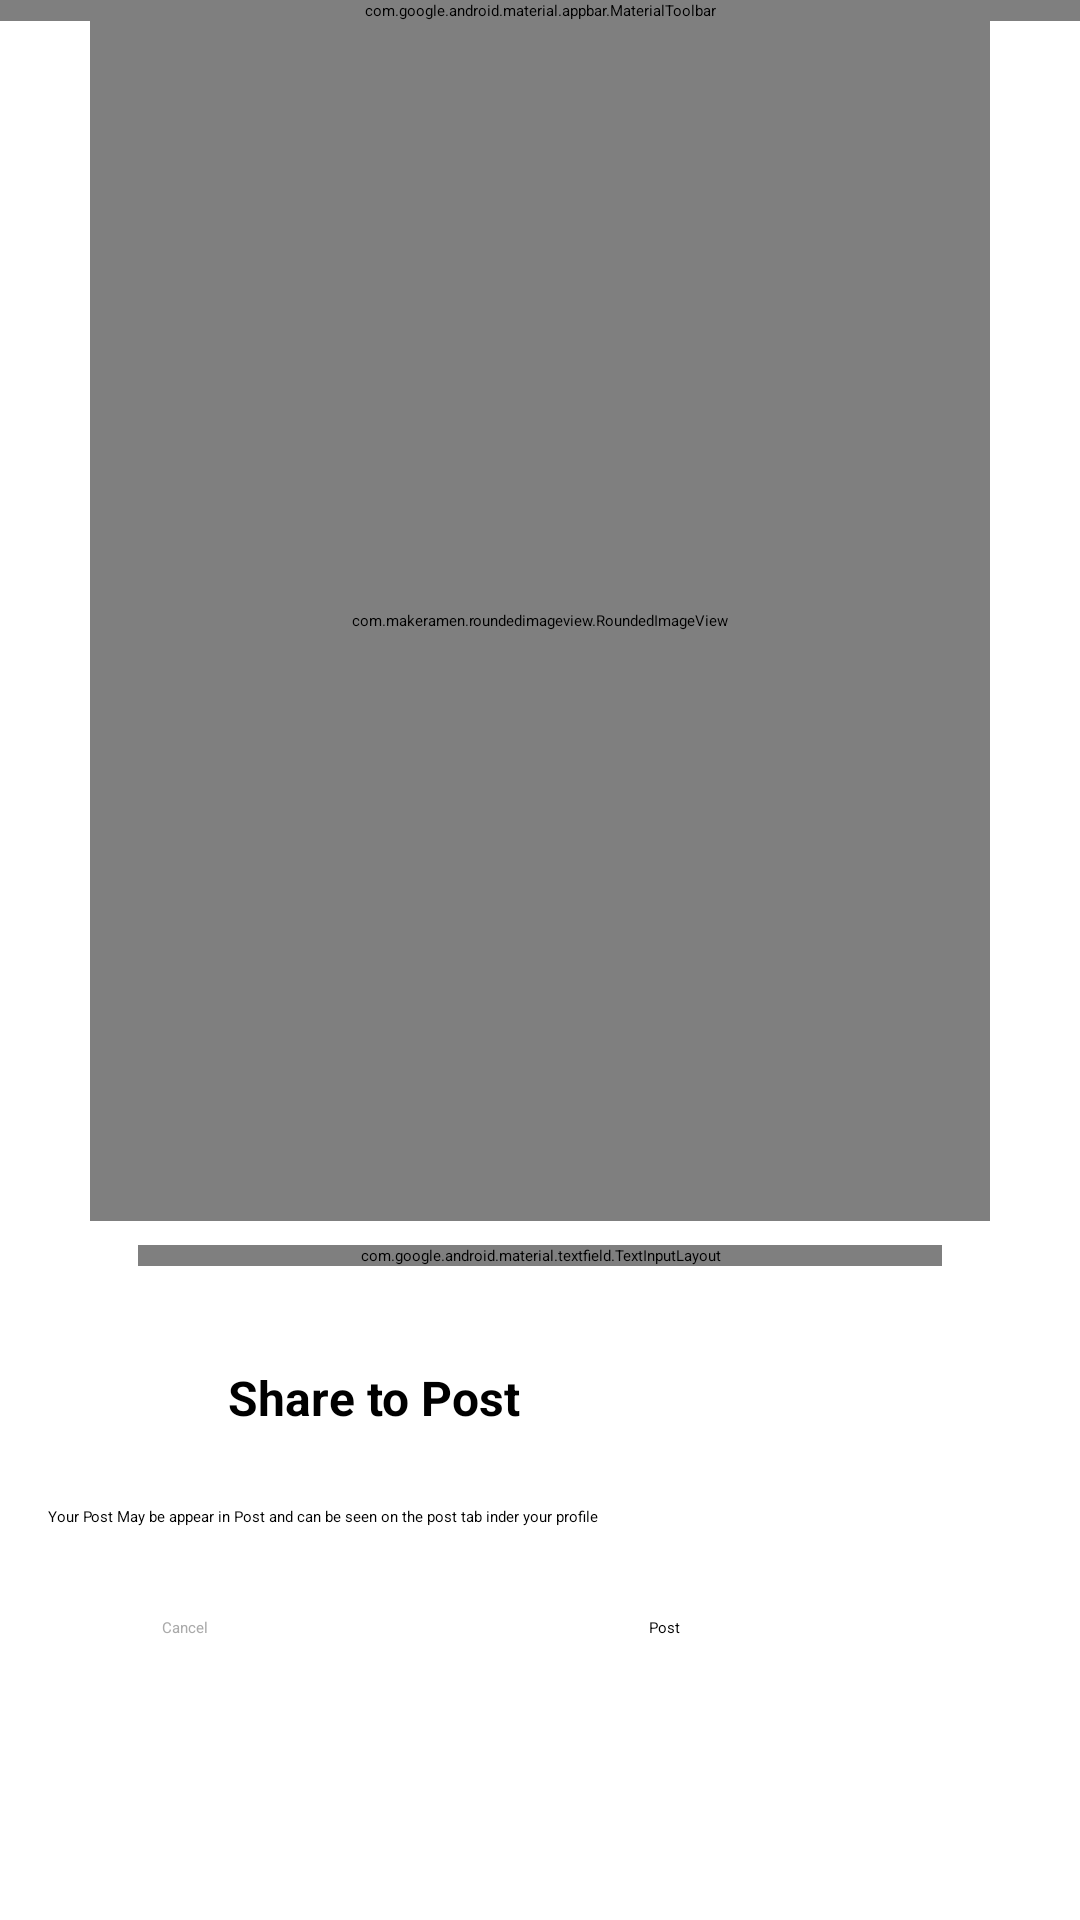

Produce the Android XML layout that renders to this screen, including the resource entries it uses.
<!-- AndroidManifest.xml: application theme Theme.InstagramClone -->
<!-- res/layout/activity_post.xml -->
<?xml version="1.0" encoding="utf-8"?>
<androidx.constraintlayout.widget.ConstraintLayout xmlns:android="http://schemas.android.com/apk/res/android"
    xmlns:app="http://schemas.android.com/apk/res-auto"
    xmlns:tools="http://schemas.android.com/tools"
    android:layout_width="match_parent"
    android:layout_height="match_parent"
    tools:context=".Post.PostActivity">

    <com.google.android.material.appbar.MaterialToolbar
        android:id="@+id/materialToolbar"
        android:layout_width="match_parent"
        android:layout_height="wrap_content"
        android:background="@android:color/transparent"
        android:minHeight="?attr/actionBarSize"
        android:theme="?attr/actionBarTheme"
        app:layout_constraintStart_toStartOf="parent"
        app:title="New Post"
        tools:ignore="MissingConstraints" />

    <com.makeramen.roundedimageview.RoundedImageView
        android:id="@+id/select_image"
        android:layout_width="300dp"
        android:layout_height="400dp"
        android:scaleType="fitCenter"
        android:src="@drawable/post"
        app:layout_constraintEnd_toEndOf="parent"
        app:layout_constraintStart_toStartOf="parent"
        app:layout_constraintTop_toBottomOf="@+id/materialToolbar"
        app:riv_border_color="#333333"
        app:riv_border_width="2dip"
        app:riv_corner_radius="20dip" />

    <com.google.android.material.textfield.TextInputLayout
        android:id="@+id/textInputLayout"
        android:layout_width="0dp"
        android:layout_height="wrap_content"
        android:layout_marginStart="16dp"
        android:layout_marginTop="8dp"
        android:layout_marginEnd="16dp"
        android:hint="Write a caption"
        app:boxStrokeColor="@color/pink"
        app:layout_constraintEnd_toEndOf="@+id/select_image"
        app:layout_constraintStart_toStartOf="@+id/select_image"
        app:layout_constraintTop_toBottomOf="@+id/select_image">

        <com.google.android.material.textfield.TextInputEditText
            android:id="@+id/caption"
            android:layout_width="match_parent"
            android:layout_height="wrap_content"
            android:paddingLeft="20dp"
            android:visibility="visible" />
    </com.google.android.material.textfield.TextInputLayout>

    <LinearLayout
        android:id="@+id/post"
        android:layout_width="match_parent"
        android:layout_height="wrap_content"
        android:layout_marginStart="16dp"
        android:layout_marginTop="24dp"
        android:layout_marginEnd="16dp"
        android:orientation="horizontal"
        app:layout_constraintEnd_toEndOf="parent"
        app:layout_constraintStart_toStartOf="parent"
        app:layout_constraintTop_toBottomOf="@+id/textInputLayout">

        <ImageView
            android:id="@+id/imageView3"
            android:layout_width="40dp"
            android:layout_height="40dp"
            android:padding="5dp"
            android:src="@drawable/post" />

        <TextView
            android:id="@+id/textView3"
            android:layout_width="wrap_content"
            android:layout_height="match_parent"
            android:layout_marginLeft="20dp"
            android:layout_weight="1"
            android:gravity="center_vertical"
            android:text="Share to Post"
            android:textSize="16sp"
            android:textStyle="bold" />

    </LinearLayout>

    <TextView
        android:id="@+id/textView4"
        android:layout_width="0dp"
        android:layout_height="wrap_content"
        android:layout_marginStart="16dp"
        android:layout_marginTop="16dp"
        android:layout_marginEnd="16dp"
        android:layout_weight="1"
        android:text="Your Post May be appear in Post and can be seen on the post tab inder your profile"
        app:layout_constraintEnd_toEndOf="parent"
        app:layout_constraintHorizontal_bias="1.0"
        app:layout_constraintStart_toStartOf="parent"
        app:layout_constraintTop_toBottomOf="@+id/post" />

    <LinearLayout
        android:layout_width="match_parent"
        android:layout_height="wrap_content"
        android:layout_margin="10dp"
        android:orientation="horizontal"
        android:padding="10dp"
        app:layout_constraintEnd_toEndOf="parent"
        app:layout_constraintHorizontal_bias="1.0"
        app:layout_constraintStart_toStartOf="parent"
        app:layout_constraintTop_toBottomOf="@+id/textView4">

        <Button
            android:id="@+id/cancel_button"
            style="@style/Widget.Material3.Button.OutlinedButton"
            android:layout_width="wrap_content"
            android:layout_height="wrap_content"
            android:layout_margin="10dp"
            android:layout_weight="1"
            android:text="Cancel"
            android:textColor="@android:color/darker_gray"
            app:strokeColor="@color/pink" />

        <Button
            android:id="@+id/post_button"
            android:layout_width="wrap_content"
            android:layout_height="wrap_content"
            android:layout_margin="10dp"
            android:layout_weight="1"
            android:backgroundTint="@color/pink"
            android:text="Post" />
    </LinearLayout>

</androidx.constraintlayout.widget.ConstraintLayout>
<!-- resources referenced by this layout -->
<resources>
  <color name="pink">#C13584</color>
</resources>
